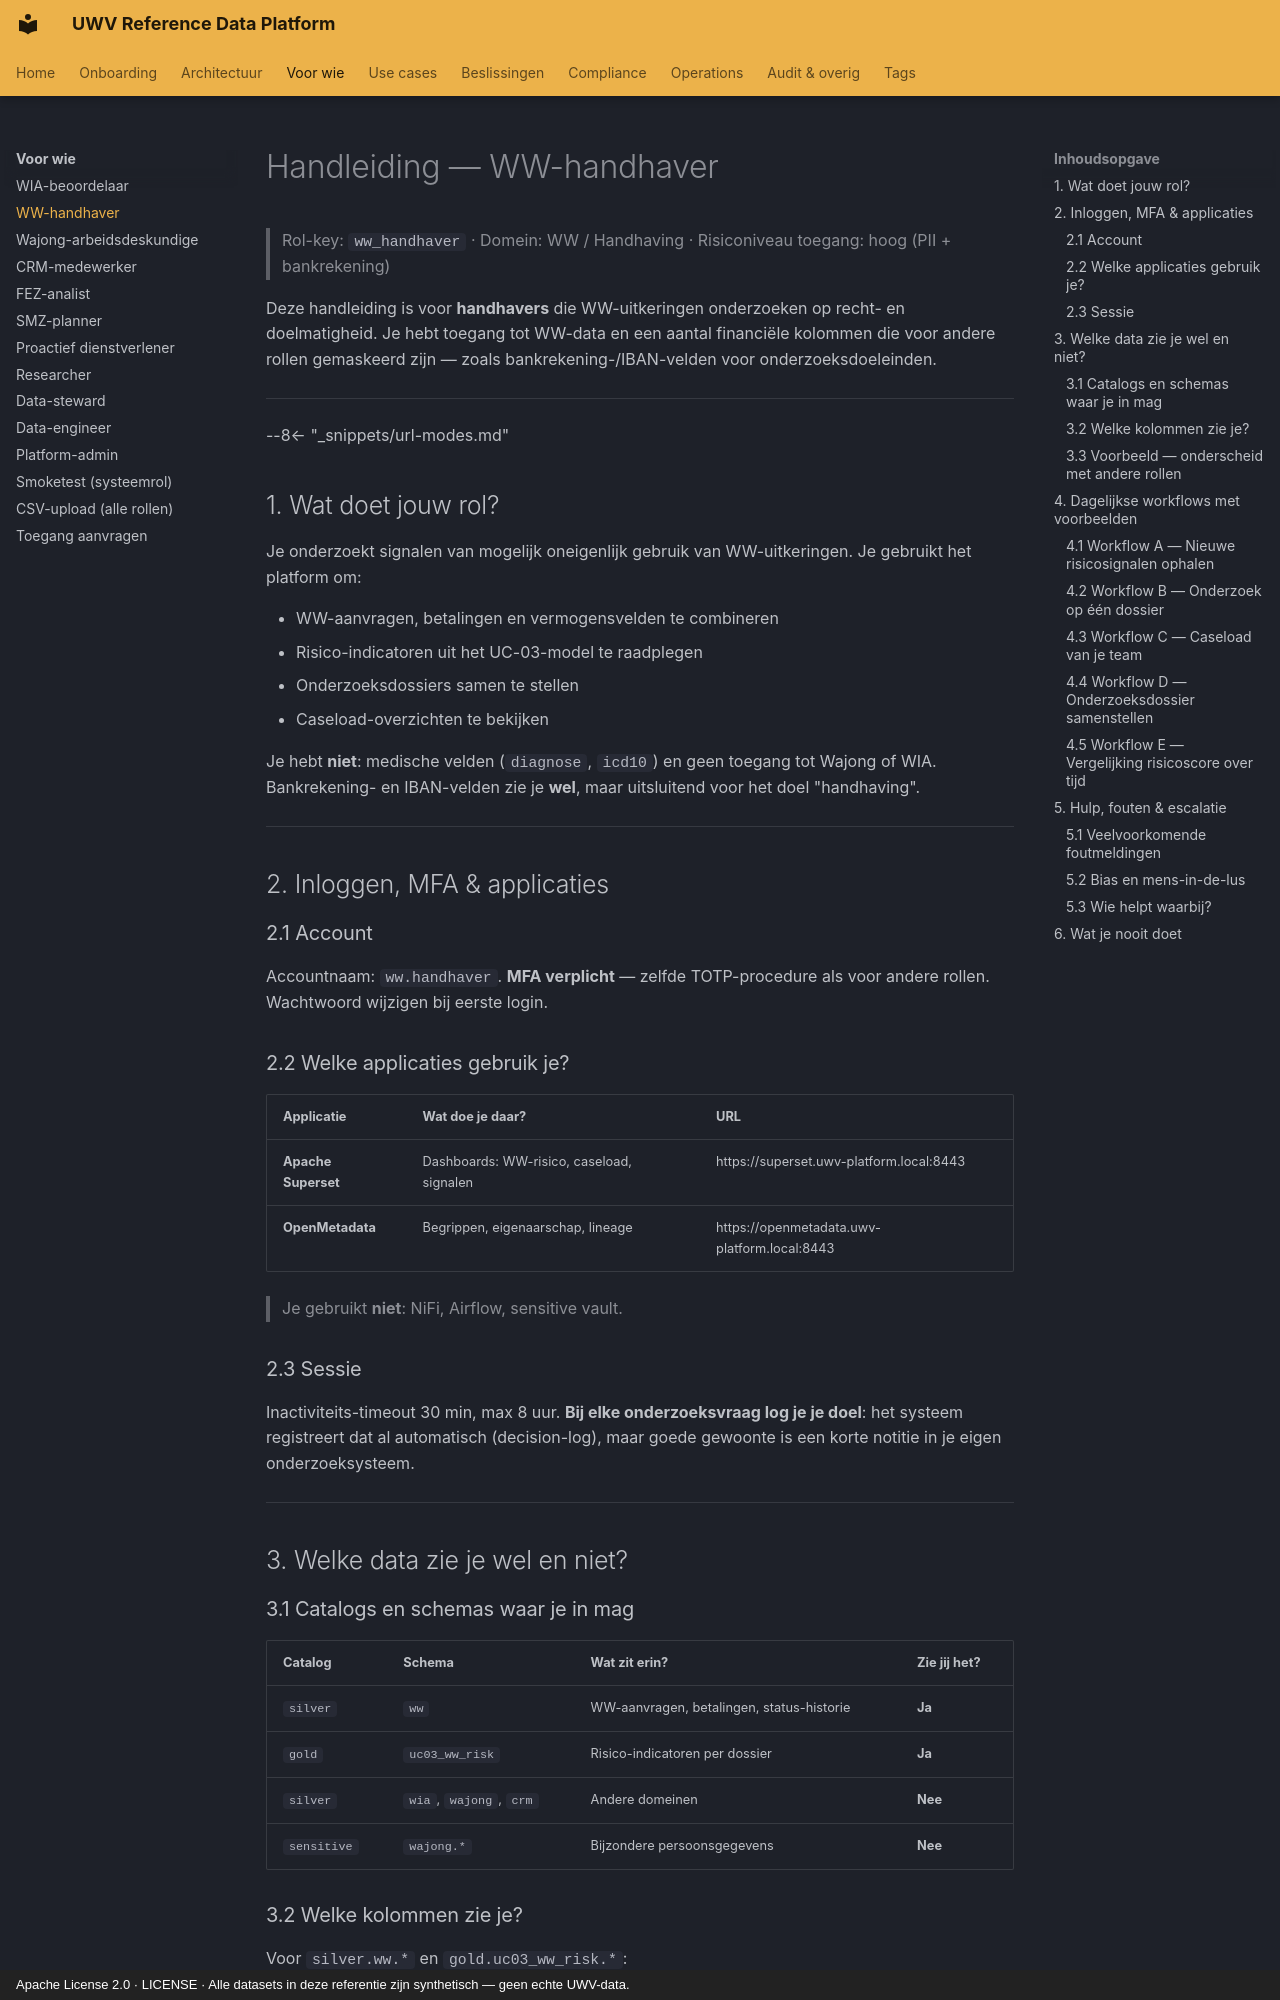

repository: fresh-minds/FreshStackableDataPlatform · page: handleidingen/02-ww-handhaver/index.html · generator: mkdocs · copyright: Apache License 2.0 · LICENSE · Alle datasets in deze referentie zijn synthetisch — geen echte UWV-data.

# Handleiding — WW-handhaver

> Rol-key: `ww_handhaver` · Domein: WW / Handhaving · Risiconiveau toegang: hoog (PII + bankrekening)

Deze handleiding is voor **handhavers** die WW-uitkeringen onderzoeken op
recht- en doelmatigheid. Je hebt toegang tot WW-data en een aantal
financiële kolommen die voor andere rollen gemaskeerd zijn — zoals
bankrekening-/IBAN-velden voor onderzoeksdoeleinden.

---

--8<-- "_snippets/url-modes.md"

## 1. Wat doet jouw rol?

Je onderzoekt signalen van mogelijk oneigenlijk gebruik van WW-uitkeringen.
Je gebruikt het platform om:

- WW-aanvragen, betalingen en vermogensvelden te combineren
- Risico-indicatoren uit het UC-03-model te raadplegen
- Onderzoeksdossiers samen te stellen
- Caseload-overzichten te bekijken

Je hebt **niet**: medische velden (`diagnose`, `icd10`) en geen toegang tot
Wajong of WIA. Bankrekening- en IBAN-velden zie je **wel**, maar uitsluitend
voor het doel "handhaving".

---

## 2. Inloggen, MFA & applicaties

### 2.1 Account

Accountnaam: `ww.handhaver`. **MFA verplicht** — zelfde TOTP-procedure als
voor andere rollen. Wachtwoord wijzigen bij eerste login.

### 2.2 Welke applicaties gebruik je?

| Applicatie | Wat doe je daar? | URL |
|---|---|---|
| **Apache Superset** | Dashboards: WW-risico, caseload, signalen | https://superset.uwv-platform.local:8443 |
| **OpenMetadata** | Begrippen, eigenaarschap, lineage | https://openmetadata.uwv-platform.local:8443 |

> Je gebruikt **niet**: NiFi, Airflow, sensitive vault.

### 2.3 Sessie

Inactiviteits-timeout 30 min, max 8 uur. **Bij elke onderzoeksvraag log je
je doel**: het systeem registreert dat al automatisch (decision-log), maar
goede gewoonte is een korte notitie in je eigen onderzoeksysteem.

---

## 3. Welke data zie je wel en niet?

### 3.1 Catalogs en schemas waar je in mag

| Catalog | Schema | Wat zit erin? | Zie jij het? |
|---|---|---|---|
| `silver` | `ww` | WW-aanvragen, betalingen, status-historie | **Ja** |
| `gold` | `uc03_ww_risk` | Risico-indicatoren per dossier | **Ja** |
| `silver` | `wia`, `wajong`, `crm` | Andere domeinen | **Nee** |
| `sensitive` | `wajong.*` | Bijzondere persoonsgegevens | **Nee** |
